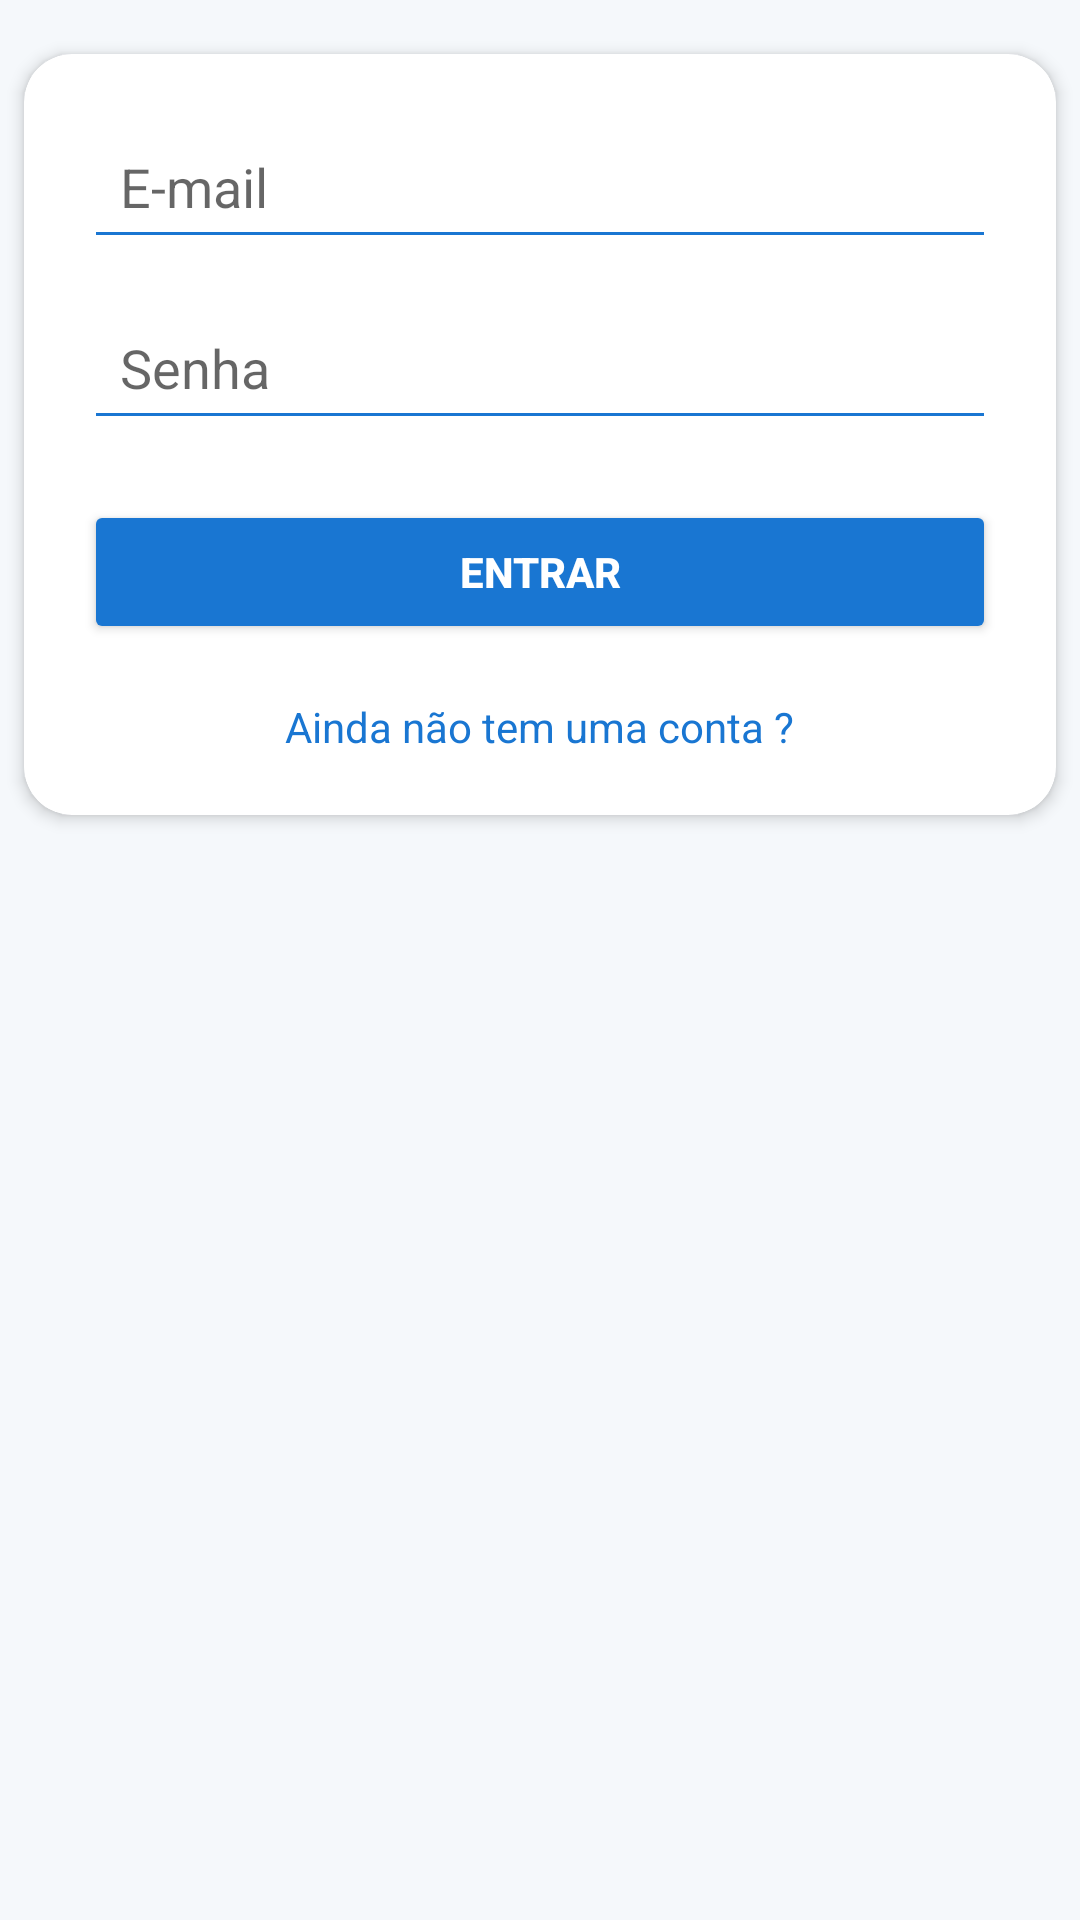

The Android layout XML behind this screen, and the referenced resources:
<!-- AndroidManifest.xml: application theme Theme.ProjetoOffWeb -->
<!-- res/layout/fragment_professor_login.xml -->
<?xml version="1.0" encoding="utf-8"?>
<FrameLayout xmlns:android="http://schemas.android.com/apk/res/android"
    android:layout_width="match_parent"
    android:layout_height="match_parent"
    xmlns:app="http://schemas.android.com/apk/res-auto"
    android:background="@color/background_app">

    <LinearLayout
        android:layout_width="match_parent"
        android:layout_height="wrap_content"
        android:orientation="vertical"
        android:gravity="center"
        android:layout_marginTop="10dp"
        >

        <androidx.cardview.widget.CardView
            android:layout_width="match_parent"
            android:layout_height="wrap_content"
            android:layout_margin="8dp"
            app:cardElevation="3dp"
            app:cardCornerRadius="16dp"
            app:cardBackgroundColor="@android:color/white">

            <LinearLayout
                android:layout_width="match_parent"
                android:layout_height="wrap_content"
                android:orientation="vertical"
                android:padding="20dp">

                <EditText
                    android:id="@+id/inputEmail"
                    android:layout_width="match_parent"
                    android:layout_height="wrap_content"
                    android:hint="E-mail"
                    android:backgroundTint="#1976D2"
                    android:padding="12dp"
                    android:layout_marginBottom="12dp"/>

                <EditText
                    android:id="@+id/inputSenha"
                    android:layout_width="match_parent"
                    android:layout_height="wrap_content"
                    android:hint="Senha"
                    android:inputType="textPassword"
                    android:backgroundTint="#1976D2"
                    android:padding="12dp"
                    android:layout_marginBottom="12dp"/>

                <EditText
                    android:id="@+id/inputConfirmarSenha"
                    android:layout_width="match_parent"
                    android:layout_height="wrap_content"
                    android:hint="Confirmar senha"
                    android:inputType="textPassword"
                    android:backgroundTint="#1976D2"
                    android:padding="12dp"
                    android:layout_marginBottom="12dp"
                    android:visibility="gone"/>

                <Button
                    android:id="@+id/btnEntrarCadastrarEntrar"
                    android:layout_width="match_parent"
                    android:layout_height="wrap_content"
                    android:text="Entrar"
                    android:backgroundTint="#1976D2"
                    android:textColor="@android:color/white"
                    android:textStyle="bold"
                    android:padding="14dp"
                    android:layout_marginTop="8dp"
                    android:layout_marginBottom="8dp"/>

                <TextView
                    android:id="@+id/textoMudaLoginCadastro"
                    android:layout_width="wrap_content"
                    android:layout_height="wrap_content"
                    android:clickable="true"
                    android:focusable="true"
                    android:text="Ainda não tem uma conta ?"
                    android:textColor="#1976D2"
                    android:layout_gravity="center_horizontal"
                    android:layout_marginTop="10dp"/>
            </LinearLayout>
        </androidx.cardview.widget.CardView>
    </LinearLayout>
</FrameLayout>
<!-- resources referenced by this layout -->
<resources>
  <color name="background_app">#F5F8FB</color>
  <style name="Theme.ProjetoOffWeb" parent="Theme.MaterialComponents.DayNight.NoActionBar">
          
          <item name="android:windowBackground">@color/background_app</item>
  
  
          
          
          <item name="colorPrimaryVariant">@color/colorPrimaryVariant</item>
          <item name="android:colorPrimary">@color/colorPrimary</item>
          <item name="android:colorPrimaryDark">@color/colorPrimaryVariant</item>
          <item name="colorControlNormal">@color/black</item>
  
  
          
          <item name="colorSecondary">@color/colorSecondary</item>
          <item name="colorSecondaryVariant">@color/colorSecondaryVariant</item>
  
          
          <item name="colorError">@color/colorError</item>
  
          
          <item name="colorOnPrimary">@color/colorOnPrimary</item>
          <item name="colorOnSecondary">@color/colorOnSecondary</item>
          <item name="colorOnBackground">@color/colorOnBackground</item>
          <item name="colorOnSurface">@color/colorOnSurface</item>
  
          
          <item name="colorSurface">@color/colorSurface</item>
  
          
  
  
  
      </style>
  <color name="colorPrimaryVariant">#1A252F</color>
  <color name="colorPrimary">#2C3E50</color>
  <color name="black">#FF000000</color>
  <color name="colorSecondary">#F39C12</color>
  <color name="colorSecondaryVariant">#D68910</color>
  <color name="colorError">#E74C3C</color>
  <color name="colorOnPrimary">#FFFFFF</color>
  <color name="colorOnSecondary">#FFFFFF</color>
  <color name="colorOnBackground">#2C3E50</color>
  <color name="colorOnSurface">#2C3E50</color>
  <color name="colorSurface">#FFFFFF</color>
</resources>
